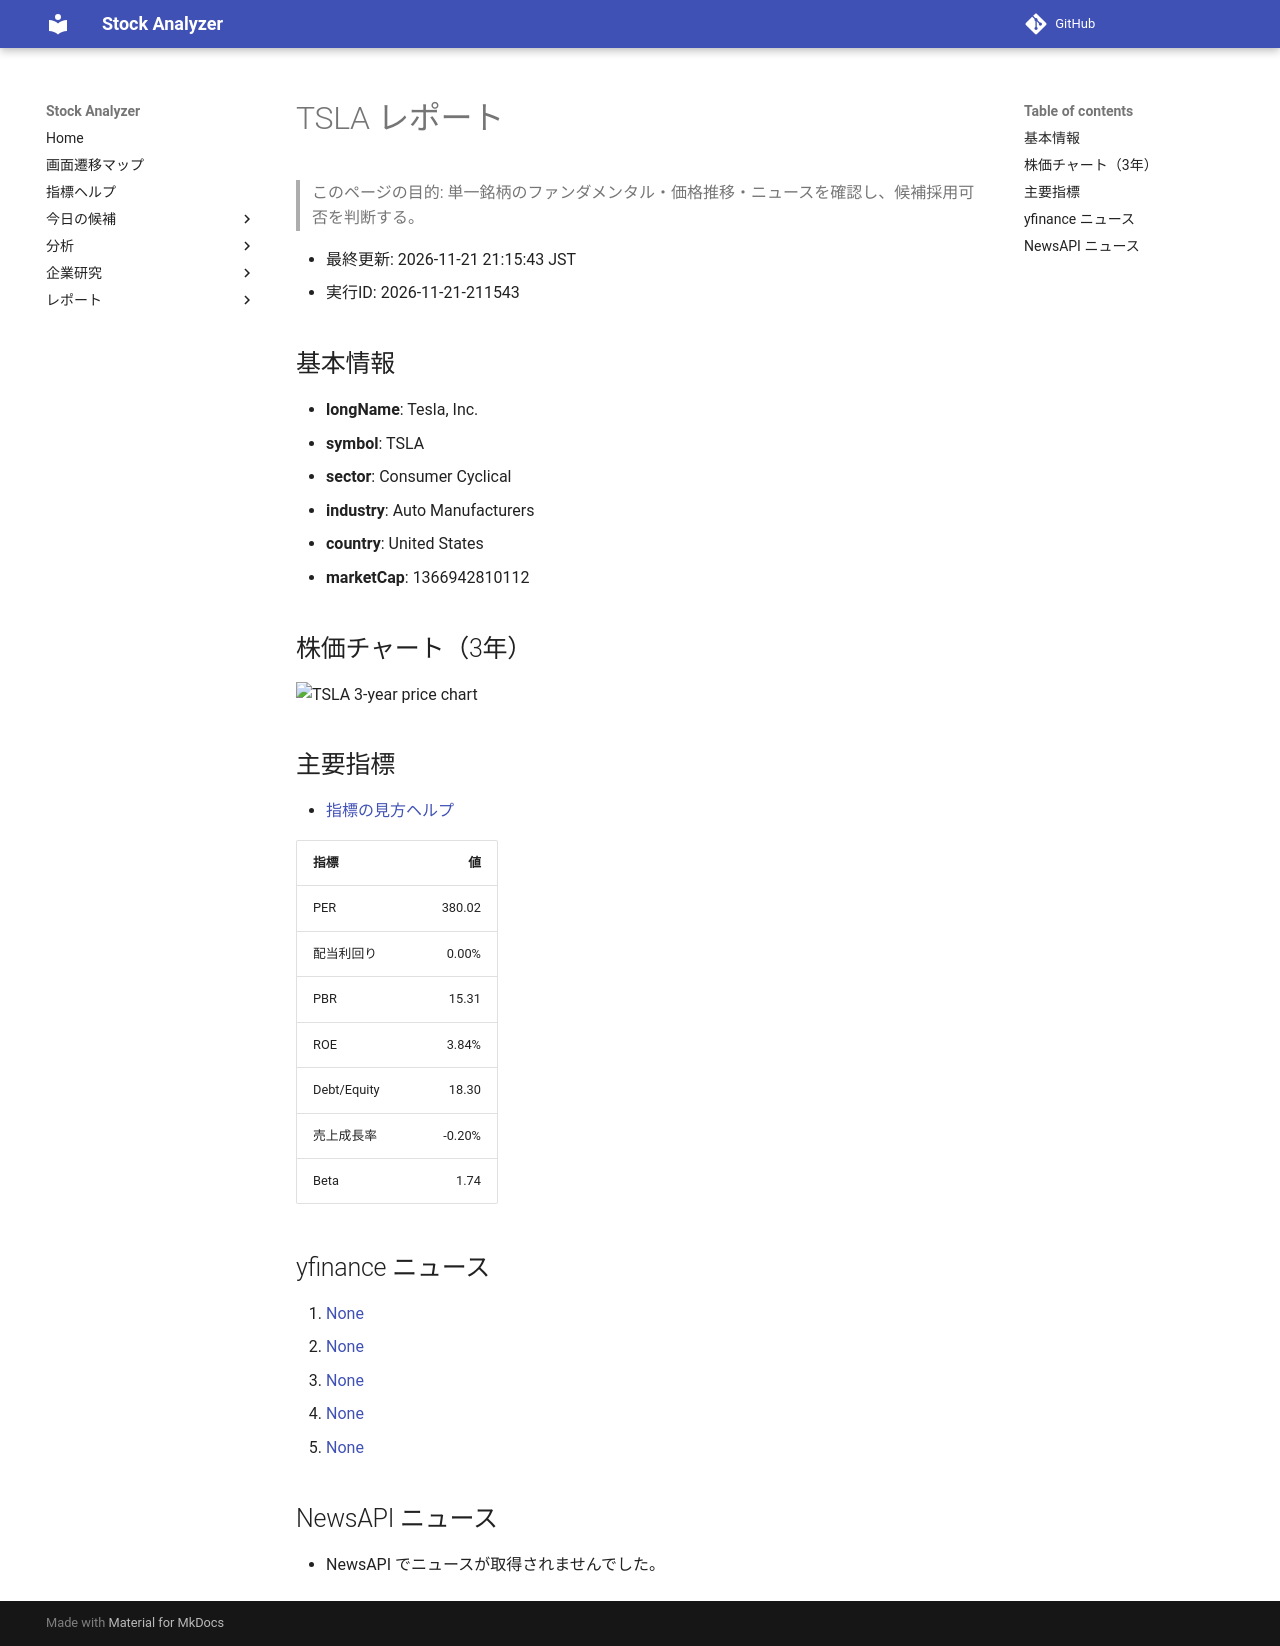

repository: Yumi-note/Making-APP · page: reports/2026-11-21/211543/TSLA/index.html · generator: mkdocs

# TSLA レポート

> このページの目的: 単一銘柄のファンダメンタル・価格推移・ニュースを確認し、候補採用可否を判断する。

- 最終更新: 2026-11-21 21:15:43 JST
- 実行ID: 2026-11-21-211543

## 基本情報

- **longName**: Tesla, Inc.
- **symbol**: TSLA
- **sector**: Consumer Cyclical
- **industry**: Auto Manufacturers
- **country**: United States
- **marketCap**: 1366942810112

## 株価チャート（3年）

![TSLA 3-year price chart](TSLA_3y.png)

## 主要指標

- [指標の見方ヘルプ](../../../../indicators.md)

| 指標 | 値 |
|---|---:|
| PER | 380.02 |
| 配当利回り | 0.00% |
| PBR | 15.31 |
| ROE | 3.84% |
| Debt/Equity | 18.30 |
| 売上成長率 | -0.20% |
| Beta | 1.74 |

## yfinance ニュース

1. [None](None)
2. [None](None)
3. [None](None)
4. [None](None)
5. [None](None)

## NewsAPI ニュース

- NewsAPI でニュースが取得されませんでした。
